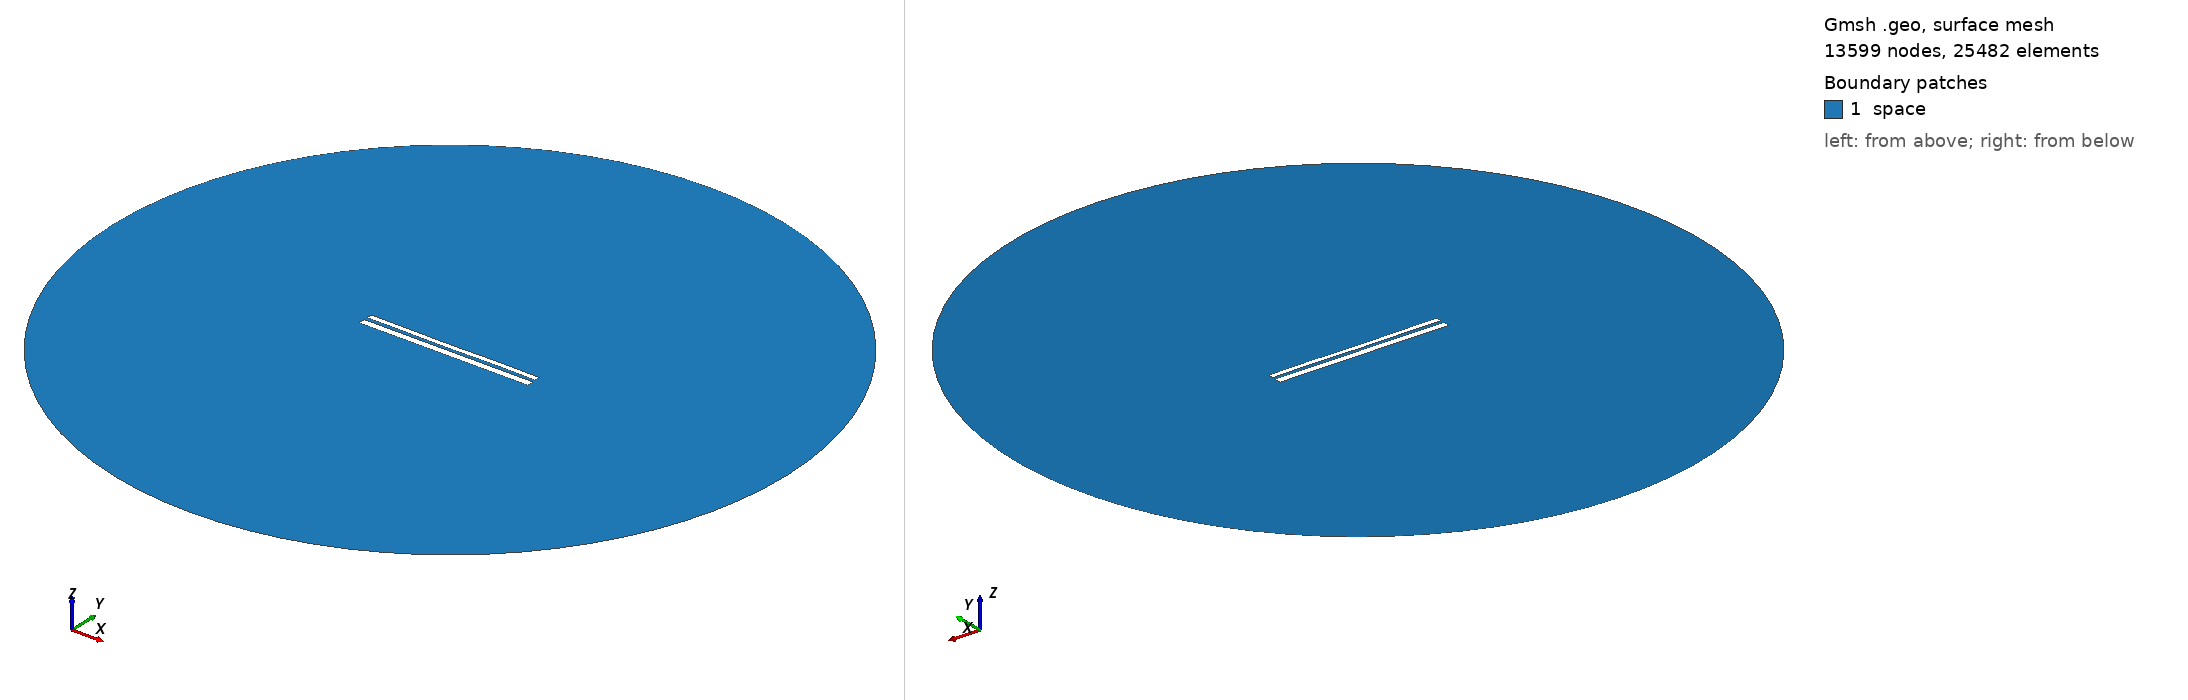

Gmsh geometry script, surface-meshed: 13599 nodes, 25482 surface elements. Boundary patches (legend numbers): 1 space. Left view from above one corner, right view from below the opposite corner. Legend entries are the model's physical surfaces. The drawing asked Gmsh for element sizes between 1% and 20% of the model's largest extent; the script's own settings can give other sizes.

=== 10159.geo (drawn) ===
//---------------------------------------
// Geometry kernel
//---------------------------------------

SetFactory("OpenCASCADE");



//---------------------------------------
// Parameters of the geometry
//---------------------------------------

// Overetch of the upper plate
overetch = 0.375;

// Distance between the plates
distance = 1.75;

// Discretization over the x axis (for the deformation)
nx = 50; 

// Length of the plate
L = 100 - overetch; 

// Number of modes
n = 4; 

// 1st mode coefficient
coeff(1) = -0.075;
beta(1) = 0.596864 * 3.1415926535 / L;

// 2nd mode coefficient
coeff(2) = -0.075;
beta(2) = 1.49418 * 3.1415926535 / L;

// 3rd mode coefficient
coeff(3) = -0.075;
beta(3) = 2.50025 * 3.1415926535 / L;

// 4th mode coefficient
coeff(4) = 0.07499999999999998;
beta(4) = 3.49999 * 3.1415926535 / L;



//---------------------------------------
// Upper plate (deformed rectangle)
//---------------------------------------

// Coordiantes of the upper plate
xmin = -50;
xmax = 50 - overetch;

// Height of the upper plate
yheight = 4 - 2 * overetch;

// Indexes of the points
UpperID[] = {};
LowerID[] = {};
LeftID[] = {};
RightID[] = {};

// Point index
p = 1;

// Horizontal edges
For i In {1:nx}
    x = xmin + (i-1)*(xmax - xmin)/(nx-1);

    y_bottom = distance / 2 + overetch;
    For j In {1:n}
        C = (Cosh(beta(j)*L) + Cos(beta(j)*L)) / (Sinh(beta(j)*L) + Sin(beta(j)*L));
        y_bottom  = y_bottom + coeff(j) * (Cosh(beta(j)*(x+50)) - Cos(beta(j)*(x+50)) - C * (Sinh(beta(j)*(x+50)) - Sin(beta(j)*(x+50))));
    EndFor

    y_top = y_bottom + yheight;

    Point(p) = {x, y_top, 0, 1.0};
    UpperID[i] = p;
    p = p + 1;

    Point(p) = {x, y_bottom, 0, 1.0};
    LowerID[i] = p;
    p = p + 1;
EndFor

// Create point lists
UpperPts[] = {}; LowerPts[] = {};
For i In {1:nx}
  UpperPts[] += {UpperID[i]};
  LowerPts[] += {LowerID[i]};
EndFor

// Build splines
Spline(1) = {UpperPts[]};
Spline(2) = {LowerPts[]};
Line(3) = {LowerPts[nx-1], UpperPts[nx-1]};
Line(4) = {LowerPts[0], UpperPts[0]};

// Build the plane surface
Curve Loop(1) = {2, 3, -1, -4};
Plane Surface(1) = {1};



//---------------------------------------
// Lower plate (rectangle)
//---------------------------------------

// Vertices
Point(1001) = {-50, -1, 0, 1.0};
Point(1002) = { 50, -1, 0, 1.0};
Point(1003) = { 50,  -5, 0, 1.0};
Point(1004) = {-50,  -5, 0, 1.0};

// Edges
Line(5) = {1001, 1002};
Line(6) = {1002, 1003};
Line(7) = {1003, 1004};
Line(8) = {1004, 1001};

// Plane surface
Line Loop(2) = {5, 6, 7, 8};
Plane Surface(2) = {2}; 



//---------------------------------------
// Outer (fictious) boundary
//---------------------------------------

// Points
Point(1005) = {0, 0, 0};       // Center
Point(1006) = {200, 0, 0};     // Start point
Point(1007) = {0, 200, 0};     // 90 degrees
Point(1008) = {-200, 0, 0};    // 180 degrees
Point(1009) = {0, -200, 0};    // 270 degrees

// Circle arcs (each needs start, center, end)
Circle(9) = {1006, 1005, 1007};
Circle(10) = {1007, 1005, 1008};
Circle(11) = {1008, 1005, 1009};
Circle(12) = {1009, 1005, 1006};

// Plane surface for the entire domain
Curve Loop(3) = {9, 10, 11, 12};
Surface(3) = {3};

// Subtract the plates from the whole domain to obtain the actual domain where we want to solve the equations
BooleanDifference{ Surface{3}; Delete; }{ Surface{1}; Surface{2}; Delete; }




//---------------------------------------
// Transfinite Lines/Curves
//---------------------------------------

// Set the number of points on the boundaries
r = 7;

// Plates
Transfinite Curve {1, 2} = 50*r Using Progression 1;
Transfinite Curve {3, 4} = 2*r Using Progression 1;
Transfinite Line {5, 7} = 50*r Using Progression 1;
Transfinite Line {6, 8} = 2*r Using Progression 1;

// Outer boundary
Transfinite Line {9, 10, 11, 12} = 20 Using Progression 1;



//---------------------------------------
// Physical groups
//---------------------------------------                

// Physical curves (boundaries)
Physical Line("force_segment", 10) = {2};
Physical Line("upper_plate", 11) = {1, 3, 4};
Physical Line("lower_plate", 12) = {5, 6, 7, 8};
Physical Line("boundary", 20) = {9, 10, 11, 12};

// Physical Surfaces
Physical Surface("space", 30) = {3};



//---------------------------------------
// 6. Generate the Mesh
//---------------------------------------

// 2D mesh generation
Mesh 2;
